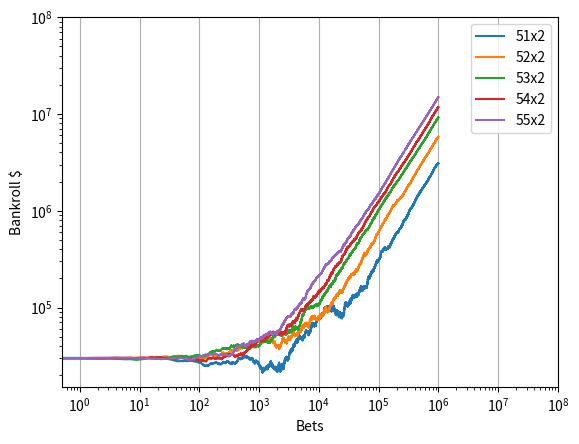

Reproduce this figure in Python.
import random
import matplotlib.pyplot as plt

total = 30000
performance51 = []
performance52 = []
performance53 = []
performance54 = []
performance55 = []

def roll():
    roll=random.randint(1, 100)
    return roll

def betamount():
    bet = random.randint(1,300)
    return bet

def d55x2():
    if roll() > 55:
        return "LOSS"
    else:
        return "WIN"

def d54x2():
    if roll() > 54:
        return "LOSS"
    else:
        return "WIN"

def d53x2():
    if roll() > 53:
        return "LOSS"
    else:
        return "WIN"

def d52x2():
    if roll() > 52:
        return "LOSS"
    else:
        return "WIN"
def d51x2():
    if roll() > 51:
        return "LOSS"
    else:
        return "WIN"
    
def wager(i):
    global total
    bet = betamount()
    if i == 51:
        result = d51x2()
    if i == 52:
        result = d52x2()
    if i == 53:
        result = d53x2()
    if i == 54:
        result = d54x2()
    if i == 55:
        result = d55x2()
    if result == "WIN":
        total += bet
    else:
        total -= bet
    return

def trial(trialSize):
    global total
    for i in range(trialSize):
        wager(51)
        performance51.append(total)
    total = 30000
    for i in range(trialSize):
        wager(52)
        performance52.append(total)
    total = 30000
    for i in range(trialSize):
        wager(53)
        performance53.append(total)
    total = 30000
    for i in range(trialSize):
        wager(54)
        performance54.append(total)
    total = 30000
    for i in range(trialSize):
        wager(55)
        performance55.append(total)
    total = 30000

def hl(perfList):
    low = min(perfList)
    high = max(perfList)
    print("High: ", high, "low: ", low)
            

def plotGraph():
    x1 = []
    x2 = []
    x3 = []
    x4 = []
    x5 = []
    y1 = []
    y2 = []
    y3 = []
    y4 = []
    y5 = []
    for i in range(len(performance51)):
        x1.append(i)
        y1.append(performance51[i])
    for i in range(len(performance52)):
        x2.append(i)
        y2.append(performance52[i])
    for i in range(len(performance53)):
        x3.append(i)
        y3.append(performance53[i])
    for i in range(len(performance54)):
        x4.append(i)
        y4.append(performance54[i])
    for i in range(len(performance55)):
        x5.append(i)
        y5.append(performance55[i])
    plt.figure(1)
    plt.plot(x1, y1, label="51x2")
    plt.plot(x2, y2, label="52x2")
    plt.plot(x3, y3, label="53x2")
    plt.plot(x4, y4, label="54x2")
    plt.plot(x5, y5, label="55x2")
    plt.xscale("log")
    plt.yscale("log")
    plt.xlabel("Bets")
    plt.ylabel("Bankroll $")
    plt.xlim(0, 10**8)
    plt.ylim(0, 10**8)
    plt.grid(axis="x")
    plt.style="grid"
    plt.legend()
    plt.show()
    
# Dice Stats

trial(1000000)
hl(performance51)
hl(performance52)
hl(performance53)
hl(performance54)
hl(performance55)
plotGraph()
